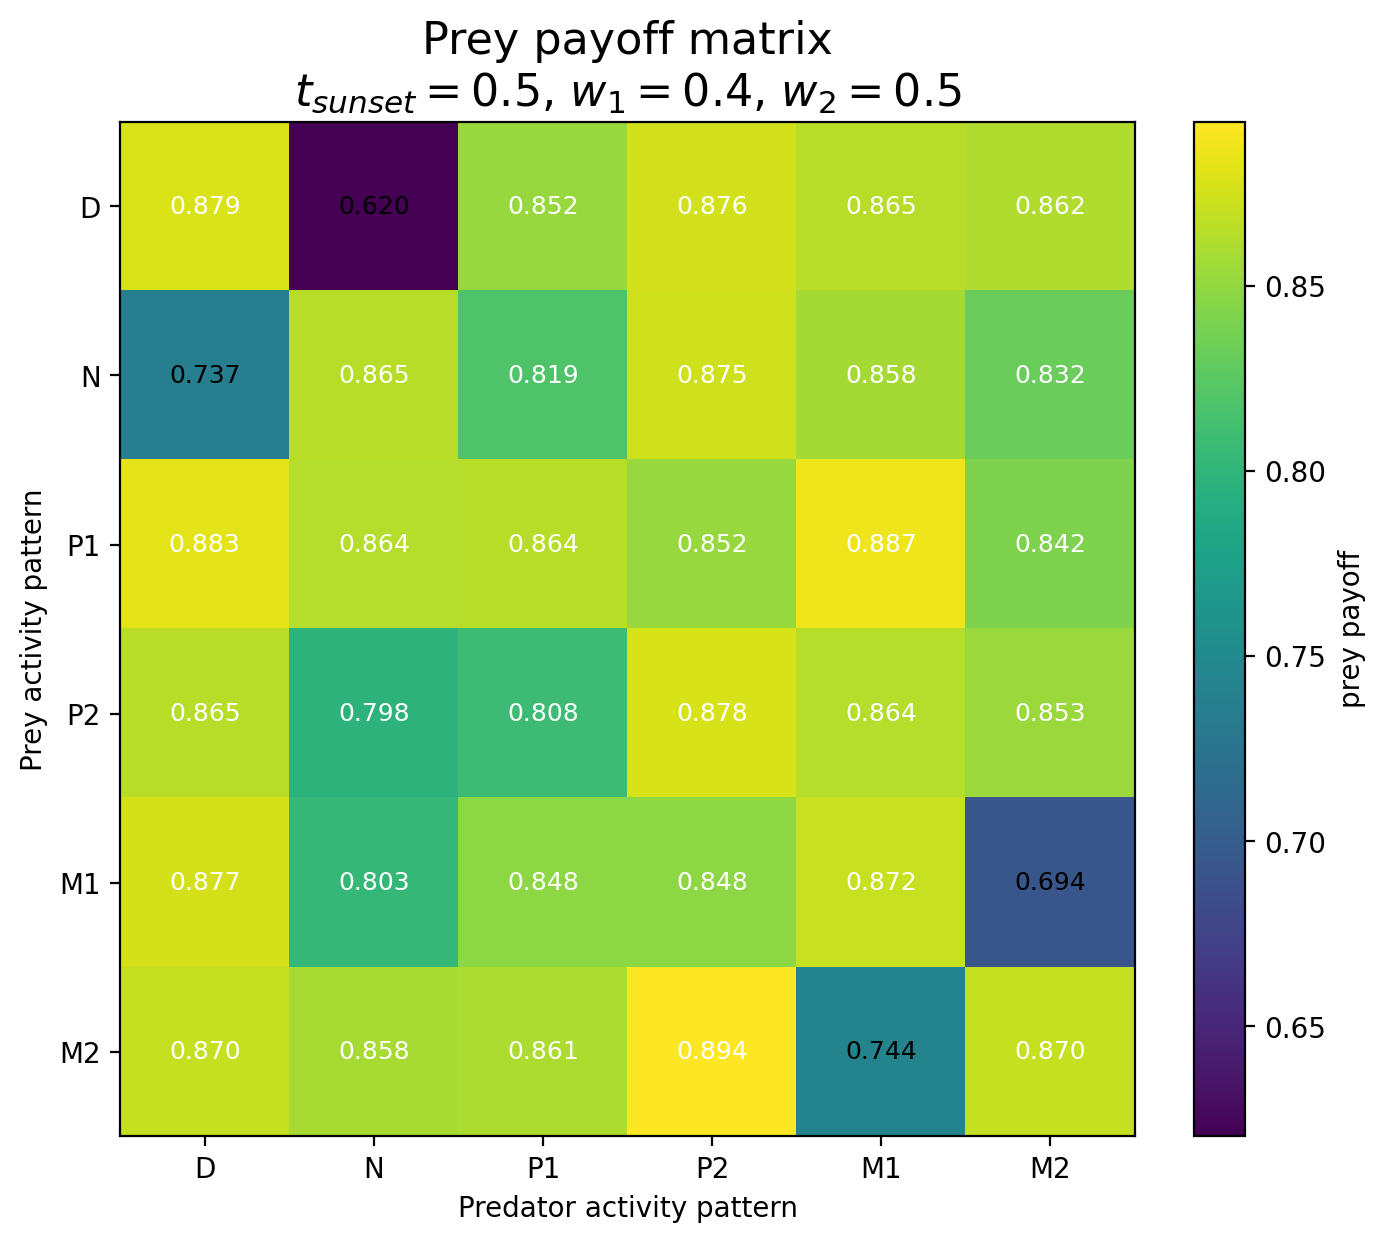

The data file committed next to this chart (first rows):
Prey / Predator, D, N, P1, P2, M1, M2
D, 0.8789, 0.6203, 0.8515, 0.876, 0.8649, 0.8616
N, 0.7374, 0.8651, 0.8193, 0.8747, 0.8575, 0.832
P1, 0.8826, 0.8638, 0.8645, 0.8518, 0.8873, 0.8418
P2, 0.8648, 0.7978, 0.8078, 0.8778, 0.8641, 0.8528
M1, 0.8771, 0.8027, 0.8479, 0.8482, 0.8718, 0.6936
M2, 0.8701, 0.8584, 0.8606, 0.8943, 0.7436, 0.8701
